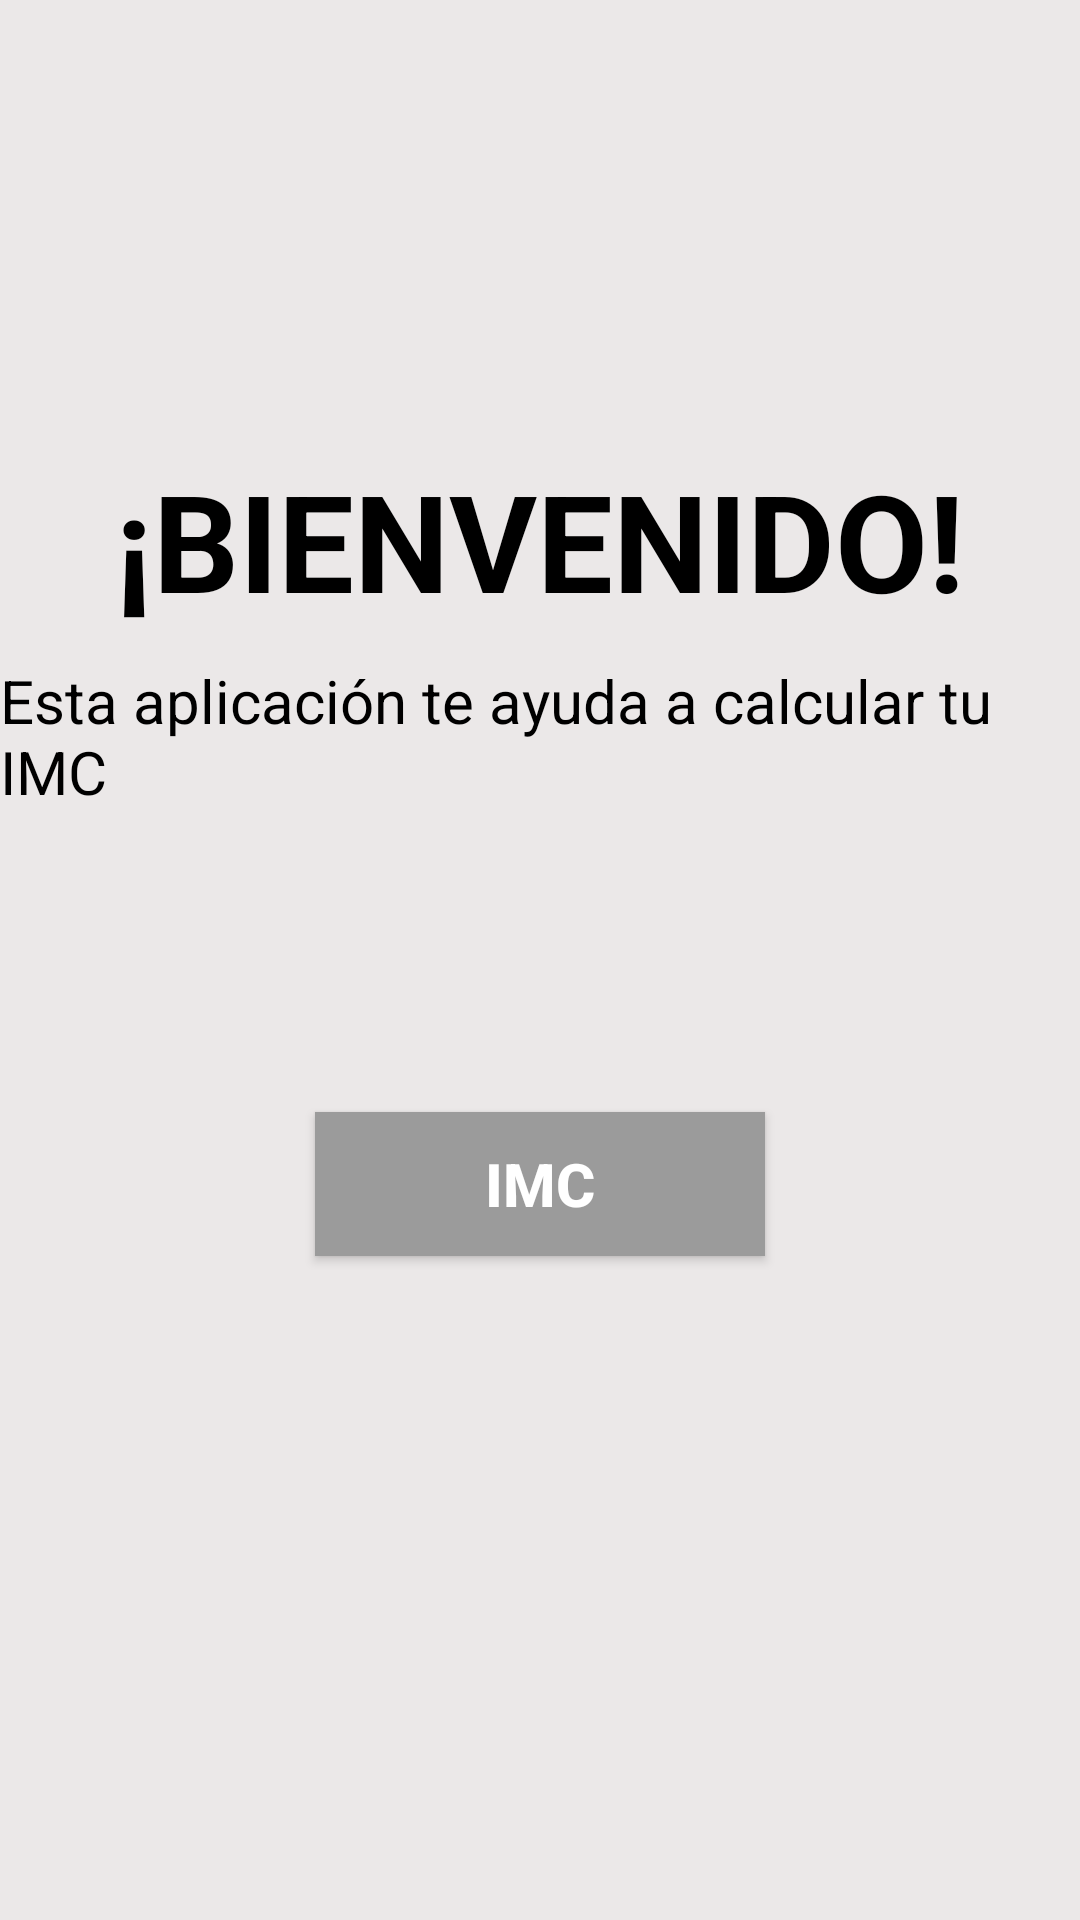

The Android layout XML behind this screen, and the referenced resources:
<!-- AndroidManifest.xml: application theme Theme.ImcAplication -->
<!-- res/layout/activity_menu.xml -->
<?xml version="1.0" encoding="utf-8"?>
<LinearLayout xmlns:android="http://schemas.android.com/apk/res/android"
    xmlns:app="http://schemas.android.com/apk/res-auto"
    xmlns:tools="http://schemas.android.com/tools"
    android:layout_width="match_parent"
    android:layout_height="match_parent"
    android:background="@color/grey"
    android:orientation="vertical"
    tools:context=".MenuActivity">

    <TextView
        android:layout_width="wrap_content"
        android:layout_height="wrap_content"
        android:layout_gravity="center"
        android:layout_marginTop="150dp"
        android:text="¡BIENVENIDO!"
        android:textColor="@color/black"
        android:textSize="45sp"
        android:textStyle="bold" />

    <TextView
        android:layout_width="wrap_content"
        android:layout_height="wrap_content"
        android:layout_gravity="center"
        android:layout_marginTop="10dp"
        android:text="Esta aplicación te ayuda a calcular tu IMC"
        android:textColor="@color/black"
        android:textSize="20dp" />

    <androidx.appcompat.widget.AppCompatButton
        android:id="@+id/btnIMCApp"
        android:layout_width="wrap_content"
        android:layout_height="wrap_content"
        android:layout_gravity="center"
        android:layout_marginTop="100dp"
        android:width="150dp"
        android:background="@color/greyF"
        android:text="IMC"
        android:textColor="@color/white"
        android:textSize="20sp"
        android:textStyle="bold" />


</LinearLayout>
<!-- resources referenced by this layout -->
<resources>
  <color name="black">#FF000000</color>
  <color name="grey">#EBE8E8</color>
  <color name="greyF">#9B9B9B</color>
  <color name="white">#FFFFFFFF</color>
  <style name="Theme.ImcAplication" parent="Base.Theme.ImcAplication" />
  <style name="Base.Theme.ImcAplication" parent="Theme.Material3.DayNight.NoActionBar">
          
          <item name="colorPrimary">@color/greyF</item>
      </style>
</resources>
